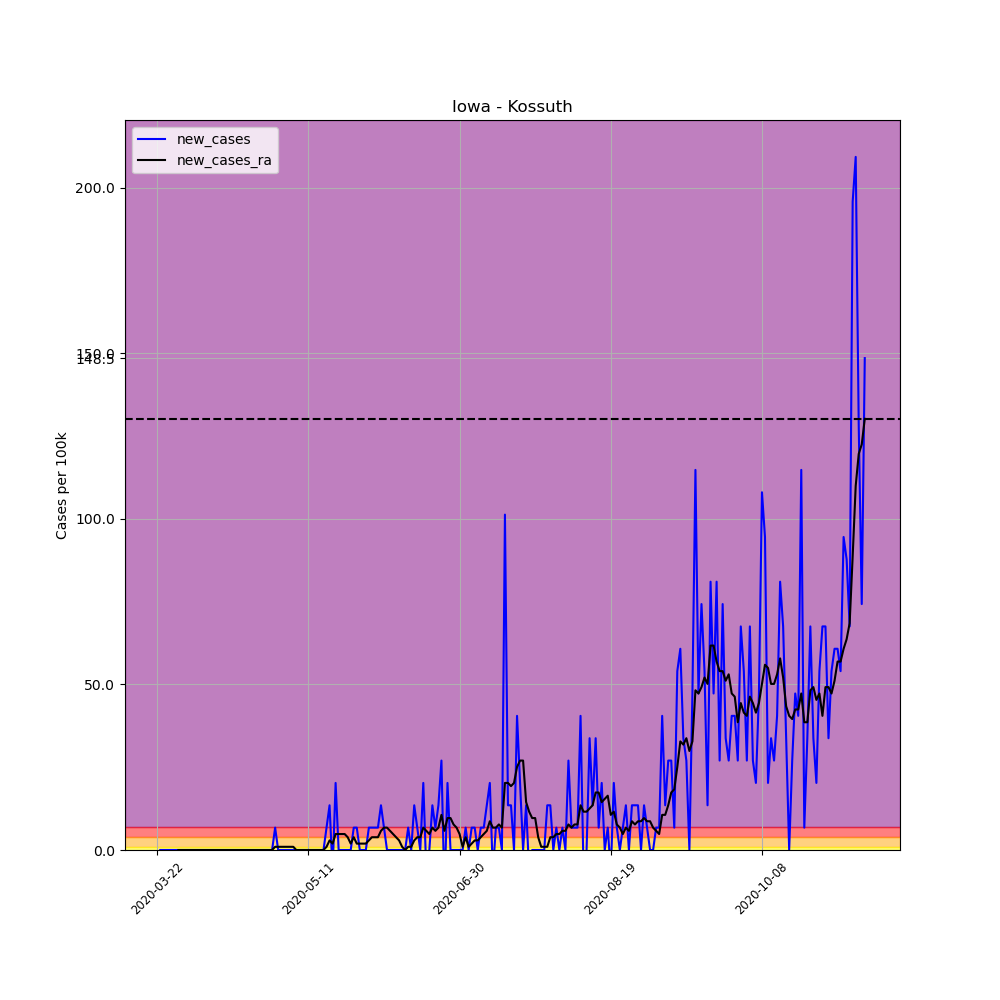

Values plotted in this chart, from the file beside it:
, date, county, state, fips, cases, deaths, COUNTY, STNAME, CTYNAME, POPESTIMATE2019, per_100k, per_100k_ra, new_cases, new_cases_ra
251396, 2020-03-22, Kossuth, Iowa, 19109, 1, 0, 109, Iowa, Kossuth, 14813, 6.751, , , 
251397, 2020-03-23, Kossuth, Iowa, 19109, 1, 0, 109, Iowa, Kossuth, 14813, 6.751, , 0.0, 
251398, 2020-03-24, Kossuth, Iowa, 19109, 1, 0, 109, Iowa, Kossuth, 14813, 6.751, , 0.0, 
251399, 2020-03-25, Kossuth, Iowa, 19109, 1, 0, 109, Iowa, Kossuth, 14813, 6.751, , 0.0, 
251400, 2020-03-26, Kossuth, Iowa, 19109, 1, 0, 109, Iowa, Kossuth, 14813, 6.751, , 0.0, 
251401, 2020-03-27, Kossuth, Iowa, 19109, 1, 0, 109, Iowa, Kossuth, 14813, 6.751, , 0.0, 
251402, 2020-03-28, Kossuth, Iowa, 19109, 1, 0, 109, Iowa, Kossuth, 14813, 6.751, 6.751, 0.0, 
251403, 2020-03-29, Kossuth, Iowa, 19109, 1, 0, 109, Iowa, Kossuth, 14813, 6.751, 6.751, 0.0, 0.0
251404, 2020-03-30, Kossuth, Iowa, 19109, 1, 0, 109, Iowa, Kossuth, 14813, 6.751, 6.751, 0.0, 0.0
251405, 2020-03-31, Kossuth, Iowa, 19109, 1, 0, 109, Iowa, Kossuth, 14813, 6.751, 6.751, 0.0, 0.0
251406, 2020-04-01, Kossuth, Iowa, 19109, 1, 0, 109, Iowa, Kossuth, 14813, 6.751, 6.751, 0.0, 0.0
251407, 2020-04-02, Kossuth, Iowa, 19109, 1, 0, 109, Iowa, Kossuth, 14813, 6.751, 6.751, 0.0, 0.0
251408, 2020-04-03, Kossuth, Iowa, 19109, 1, 0, 109, Iowa, Kossuth, 14813, 6.751, 6.751, 0.0, 0.0
251409, 2020-04-04, Kossuth, Iowa, 19109, 1, 0, 109, Iowa, Kossuth, 14813, 6.751, 6.751, 0.0, 0.0
251410, 2020-04-05, Kossuth, Iowa, 19109, 1, 0, 109, Iowa, Kossuth, 14813, 6.751, 6.751, 0.0, 0.0
251411, 2020-04-06, Kossuth, Iowa, 19109, 1, 0, 109, Iowa, Kossuth, 14813, 6.751, 6.751, 0.0, 0.0
251412, 2020-04-07, Kossuth, Iowa, 19109, 1, 0, 109, Iowa, Kossuth, 14813, 6.751, 6.751, 0.0, 0.0
251413, 2020-04-08, Kossuth, Iowa, 19109, 1, 0, 109, Iowa, Kossuth, 14813, 6.751, 6.751, 0.0, 0.0
251414, 2020-04-09, Kossuth, Iowa, 19109, 1, 0, 109, Iowa, Kossuth, 14813, 6.751, 6.751, 0.0, 0.0
251415, 2020-04-10, Kossuth, Iowa, 19109, 1, 0, 109, Iowa, Kossuth, 14813, 6.751, 6.751, 0.0, 0.0
251416, 2020-04-11, Kossuth, Iowa, 19109, 1, 0, 109, Iowa, Kossuth, 14813, 6.751, 6.751, 0.0, 0.0
251417, 2020-04-12, Kossuth, Iowa, 19109, 1, 0, 109, Iowa, Kossuth, 14813, 6.751, 6.751, 0.0, 0.0
251418, 2020-04-13, Kossuth, Iowa, 19109, 1, 0, 109, Iowa, Kossuth, 14813, 6.751, 6.751, 0.0, 0.0
251419, 2020-04-14, Kossuth, Iowa, 19109, 1, 0, 109, Iowa, Kossuth, 14813, 6.751, 6.751, 0.0, 0.0
251420, 2020-04-15, Kossuth, Iowa, 19109, 1, 0, 109, Iowa, Kossuth, 14813, 6.751, 6.751, 0.0, 0.0
251421, 2020-04-16, Kossuth, Iowa, 19109, 1, 0, 109, Iowa, Kossuth, 14813, 6.751, 6.751, 0.0, 0.0
251422, 2020-04-17, Kossuth, Iowa, 19109, 1, 0, 109, Iowa, Kossuth, 14813, 6.751, 6.751, 0.0, 0.0
251423, 2020-04-18, Kossuth, Iowa, 19109, 1, 0, 109, Iowa, Kossuth, 14813, 6.751, 6.751, 0.0, 0.0
251424, 2020-04-19, Kossuth, Iowa, 19109, 1, 0, 109, Iowa, Kossuth, 14813, 6.751, 6.751, 0.0, 0.0
251425, 2020-04-20, Kossuth, Iowa, 19109, 1, 0, 109, Iowa, Kossuth, 14813, 6.751, 6.751, 0.0, 0.0
251426, 2020-04-21, Kossuth, Iowa, 19109, 1, 0, 109, Iowa, Kossuth, 14813, 6.751, 6.751, 0.0, 0.0
251427, 2020-04-22, Kossuth, Iowa, 19109, 1, 0, 109, Iowa, Kossuth, 14813, 6.751, 6.751, 0.0, 0.0
251428, 2020-04-23, Kossuth, Iowa, 19109, 1, 0, 109, Iowa, Kossuth, 14813, 6.751, 6.751, 0.0, 0.0
251429, 2020-04-24, Kossuth, Iowa, 19109, 1, 0, 109, Iowa, Kossuth, 14813, 6.751, 6.751, 0.0, 0.0
251430, 2020-04-25, Kossuth, Iowa, 19109, 1, 0, 109, Iowa, Kossuth, 14813, 6.751, 6.751, 0.0, 0.0
251431, 2020-04-26, Kossuth, Iowa, 19109, 1, 0, 109, Iowa, Kossuth, 14813, 6.751, 6.751, 0.0, 0.0
251432, 2020-04-27, Kossuth, Iowa, 19109, 1, 0, 109, Iowa, Kossuth, 14813, 6.751, 6.751, 0.0, 0.0
251433, 2020-04-28, Kossuth, Iowa, 19109, 1, 0, 109, Iowa, Kossuth, 14813, 6.751, 6.751, 0.0, 0.0
251434, 2020-04-29, Kossuth, Iowa, 19109, 1, 0, 109, Iowa, Kossuth, 14813, 6.751, 6.751, 0.0, 0.0
251435, 2020-04-30, Kossuth, Iowa, 19109, 2, 0, 109, Iowa, Kossuth, 14813, 13.5, 7.715, 6.751, 0.9644
251436, 2020-05-01, Kossuth, Iowa, 19109, 2, 0, 109, Iowa, Kossuth, 14813, 13.5, 8.68, 0.0, 0.9644
251437, 2020-05-02, Kossuth, Iowa, 19109, 2, 0, 109, Iowa, Kossuth, 14813, 13.5, 9.644, 0.0, 0.9644
251438, 2020-05-03, Kossuth, Iowa, 19109, 2, 0, 109, Iowa, Kossuth, 14813, 13.5, 10.61, 0.0, 0.9644
251439, 2020-05-04, Kossuth, Iowa, 19109, 2, 0, 109, Iowa, Kossuth, 14813, 13.5, 11.57, 0.0, 0.9644
251440, 2020-05-05, Kossuth, Iowa, 19109, 2, 0, 109, Iowa, Kossuth, 14813, 13.5, 12.54, 0.0, 0.9644
251441, 2020-05-06, Kossuth, Iowa, 19109, 2, 0, 109, Iowa, Kossuth, 14813, 13.5, 13.5, 0.0, 0.9644
251442, 2020-05-07, Kossuth, Iowa, 19109, 2, 0, 109, Iowa, Kossuth, 14813, 13.5, 13.5, 0.0, 0.0
251443, 2020-05-08, Kossuth, Iowa, 19109, 2, 0, 109, Iowa, Kossuth, 14813, 13.5, 13.5, 0.0, 0.0
251444, 2020-05-09, Kossuth, Iowa, 19109, 2, 0, 109, Iowa, Kossuth, 14813, 13.5, 13.5, 0.0, 0.0
251445, 2020-05-10, Kossuth, Iowa, 19109, 2, 0, 109, Iowa, Kossuth, 14813, 13.5, 13.5, 0.0, 0.0
251446, 2020-05-11, Kossuth, Iowa, 19109, 2, 0, 109, Iowa, Kossuth, 14813, 13.5, 13.5, 0.0, 0.0
251447, 2020-05-12, Kossuth, Iowa, 19109, 2, 0, 109, Iowa, Kossuth, 14813, 13.5, 13.5, 0.0, 0.0
251448, 2020-05-13, Kossuth, Iowa, 19109, 2, 0, 109, Iowa, Kossuth, 14813, 13.5, 13.5, 0.0, 0.0
251449, 2020-05-14, Kossuth, Iowa, 19109, 2, 0, 109, Iowa, Kossuth, 14813, 13.5, 13.5, 0.0, 0.0
251450, 2020-05-15, Kossuth, Iowa, 19109, 2, 0, 109, Iowa, Kossuth, 14813, 13.5, 13.5, 0.0, 0.0
251451, 2020-05-16, Kossuth, Iowa, 19109, 2, 0, 109, Iowa, Kossuth, 14813, 13.5, 13.5, 0.0, 0.0
251452, 2020-05-17, Kossuth, Iowa, 19109, 3, 0, 109, Iowa, Kossuth, 14813, 20.25, 14.47, 6.751, 0.9644
251453, 2020-05-18, Kossuth, Iowa, 19109, 5, 0, 109, Iowa, Kossuth, 14813, 33.75, 17.36, 13.5, 2.893
251454, 2020-05-19, Kossuth, Iowa, 19109, 4, 0, 109, Iowa, Kossuth, 14813, 27, 19.29, -6.751, 1.929
251455, 2020-05-20, Kossuth, Iowa, 19109, 7, 0, 109, Iowa, Kossuth, 14813, 47.26, 24.11, 20.25, 4.822
... 175 more rows
